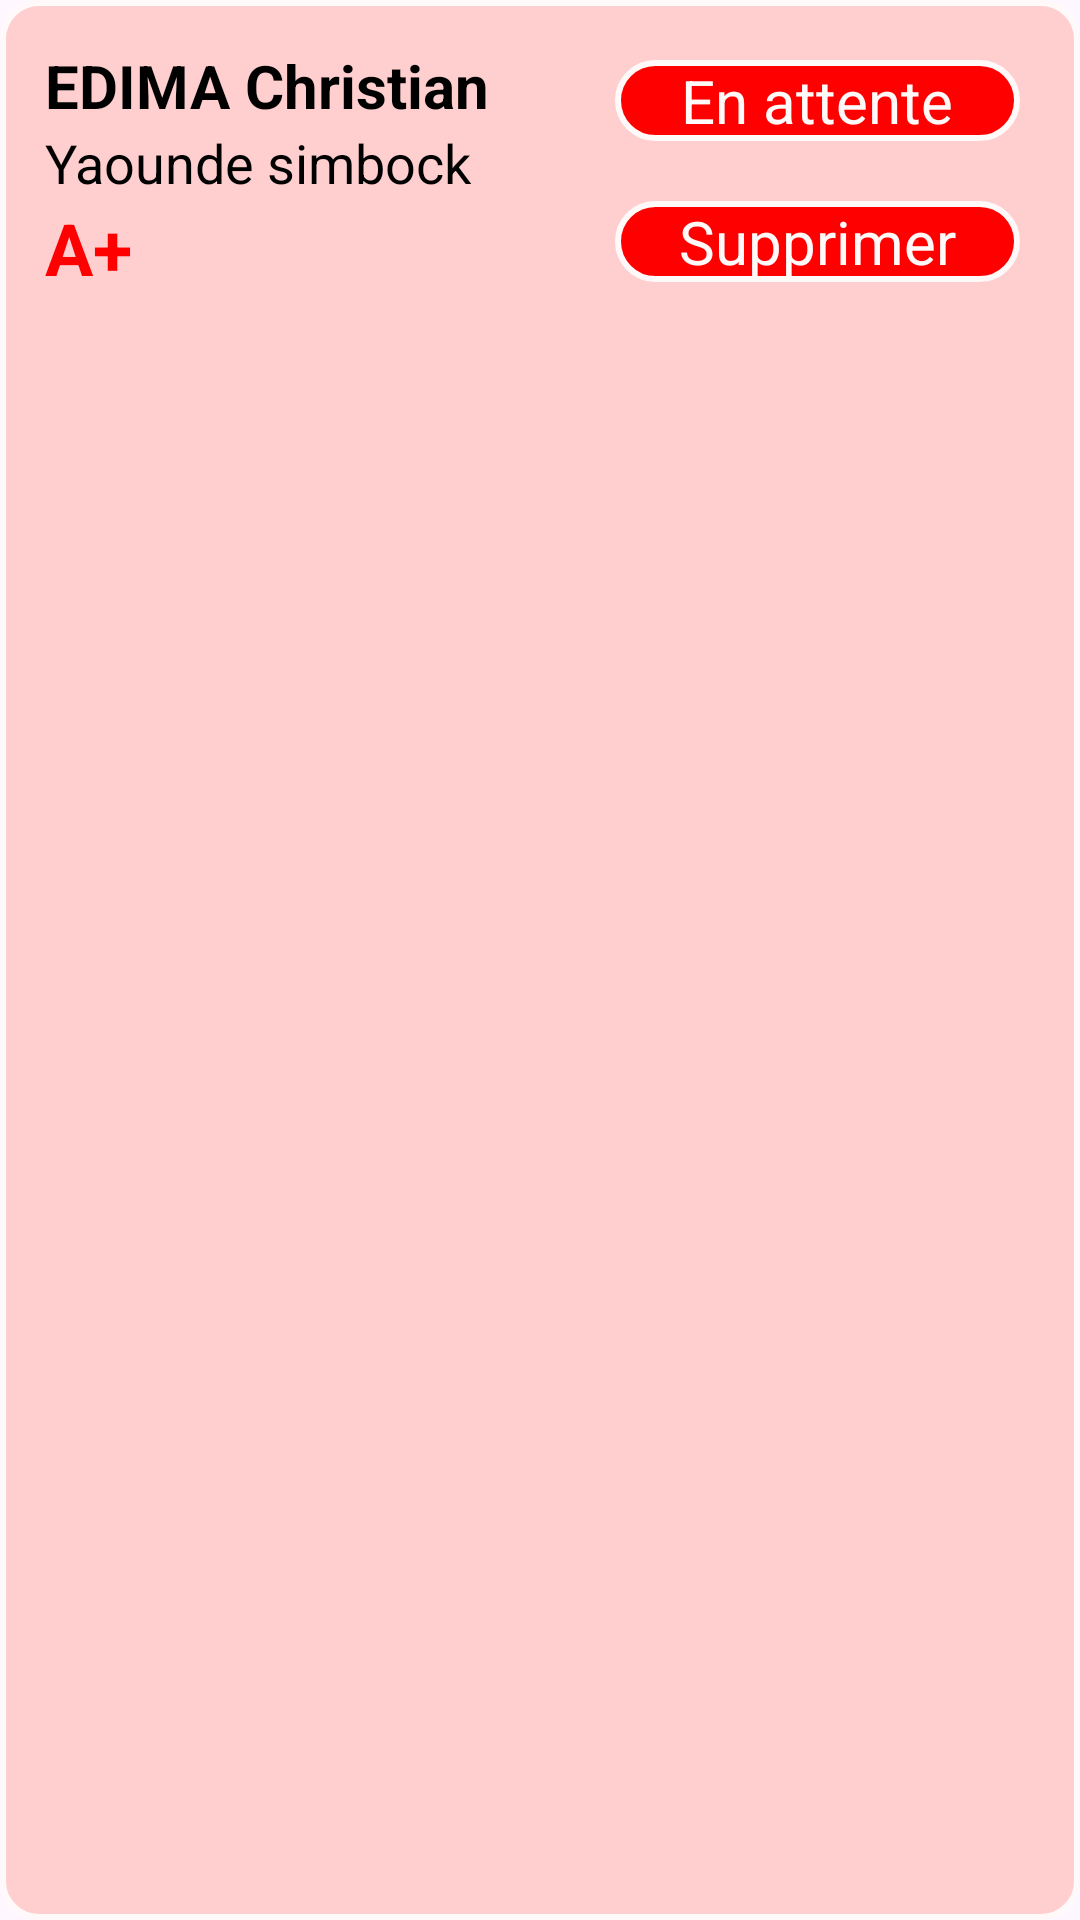

Produce the Android XML layout that renders to this screen, including the resource entries it uses.
<!-- AndroidManifest.xml: application theme Theme.BloodLink -->
<!-- res/layout/template2.xml -->
<?xml version="1.0" encoding="utf-8"?>
<LinearLayout xmlns:android="http://schemas.android.com/apk/res/android"
    android:id="@+id/template2"
    android:layout_width="match_parent"
    android:layout_height="wrap_content"
    android:orientation="horizontal"
    android:weightSum="2"
    android:background="@drawable/btn_red4"
    >
    <LinearLayout
        android:layout_width="0dp"
        android:layout_height="wrap_content"
        android:layout_weight="1"
        android:layout_margin="15dp"
        android:orientation="vertical"
        android:weightSum="3">
        <TextView
            android:id="@+id/tvNom2"
            android:layout_width="match_parent"
            android:layout_height="0dp"
            android:layout_weight="1"
            android:text="EDIMA Christian"
            android:gravity="center_vertical"
            android:textColor="@color/black"
            android:textSize="20sp"
            android:textStyle="bold"/>

        <TextView
            android:id="@+id/tvLieu2"
            android:layout_width="match_parent"
            android:layout_height="0dp"
            android:layout_weight="1"
            android:text="Yaounde simbock"
            android:textColor="@color/black"
            android:textSize="18sp"/>

        <TextView
            android:id="@+id/tvGroupe2"
            android:layout_width="match_parent"
            android:layout_height="0dp"
            android:layout_weight="1"
            android:text="A+"
            android:textColor="@color/red_bloodlink"
            android:textStyle="bold"
            android:textSize="24sp"/>
    </LinearLayout>

    <LinearLayout
        android:layout_width="0dp"
        android:layout_height="wrap_content"
        android:layout_weight="1"
        android:orientation="vertical"
        android:weightSum="2"
        android:layout_margin="10dp"
        >
        <TextView
            android:id="@+id/tvStatu"
            android:layout_width="match_parent"
            android:layout_height="0dp"
            android:layout_weight="1"
            android:text="En attente"
            android:background="@drawable/btn_red2"
            android:textSize="20sp"
            android:textAlignment="center"
            android:layout_margin="10dp"
            android:textColor="@color/white"/>

        <TextView
            android:id="@+id/tvAction"
            android:layout_width="match_parent"
            android:layout_height="0dp"
            android:layout_weight="1"
            android:background="@drawable/btn_red2"
            android:layout_margin="10dp"
            android:text="Supprimer"
            android:textSize="20sp"
            android:textAlignment="center"
            android:textColor="@color/white"/>
    </LinearLayout>
</LinearLayout>
<!-- resources referenced by this layout -->
<resources>
  <color name="black">#FF000000</color>
  <color name="red_bloodlink">#FF0000</color>
  <color name="white">#FFF9F9</color>
  <!-- drawable btn_red2 (drawable) -->
  <?xml version="1.0" encoding="utf-8"?>
  <shape xmlns:android="http://schemas.android.com/apk/res/android"
      android:shape="rectangle">
      <solid android:color="@color/red_bloodlink"/>
      <corners android:radius="27dp"/>
      <stroke android:width="2dp" android:color="@color/white"/>
  
  </shape>
  <!-- drawable btn_red4 (drawable) -->
  <?xml version="1.0" encoding="utf-8"?>
  <shape xmlns:android="http://schemas.android.com/apk/res/android"
      android:shape="rectangle">
      <solid android:color="@color/red2" />
      <corners android:radius="12dp"/>
      <stroke android:width="2dp" android:color="@color/white"/>
  </shape>
  <style name="Theme.BloodLink" parent="Base.Theme.BloodLink" />
  <color name="red2">#FFCFD0</color>
  <style name="Base.Theme.BloodLink" parent="Theme.Material3.DayNight.NoActionBar">
          
          
      </style>
</resources>
